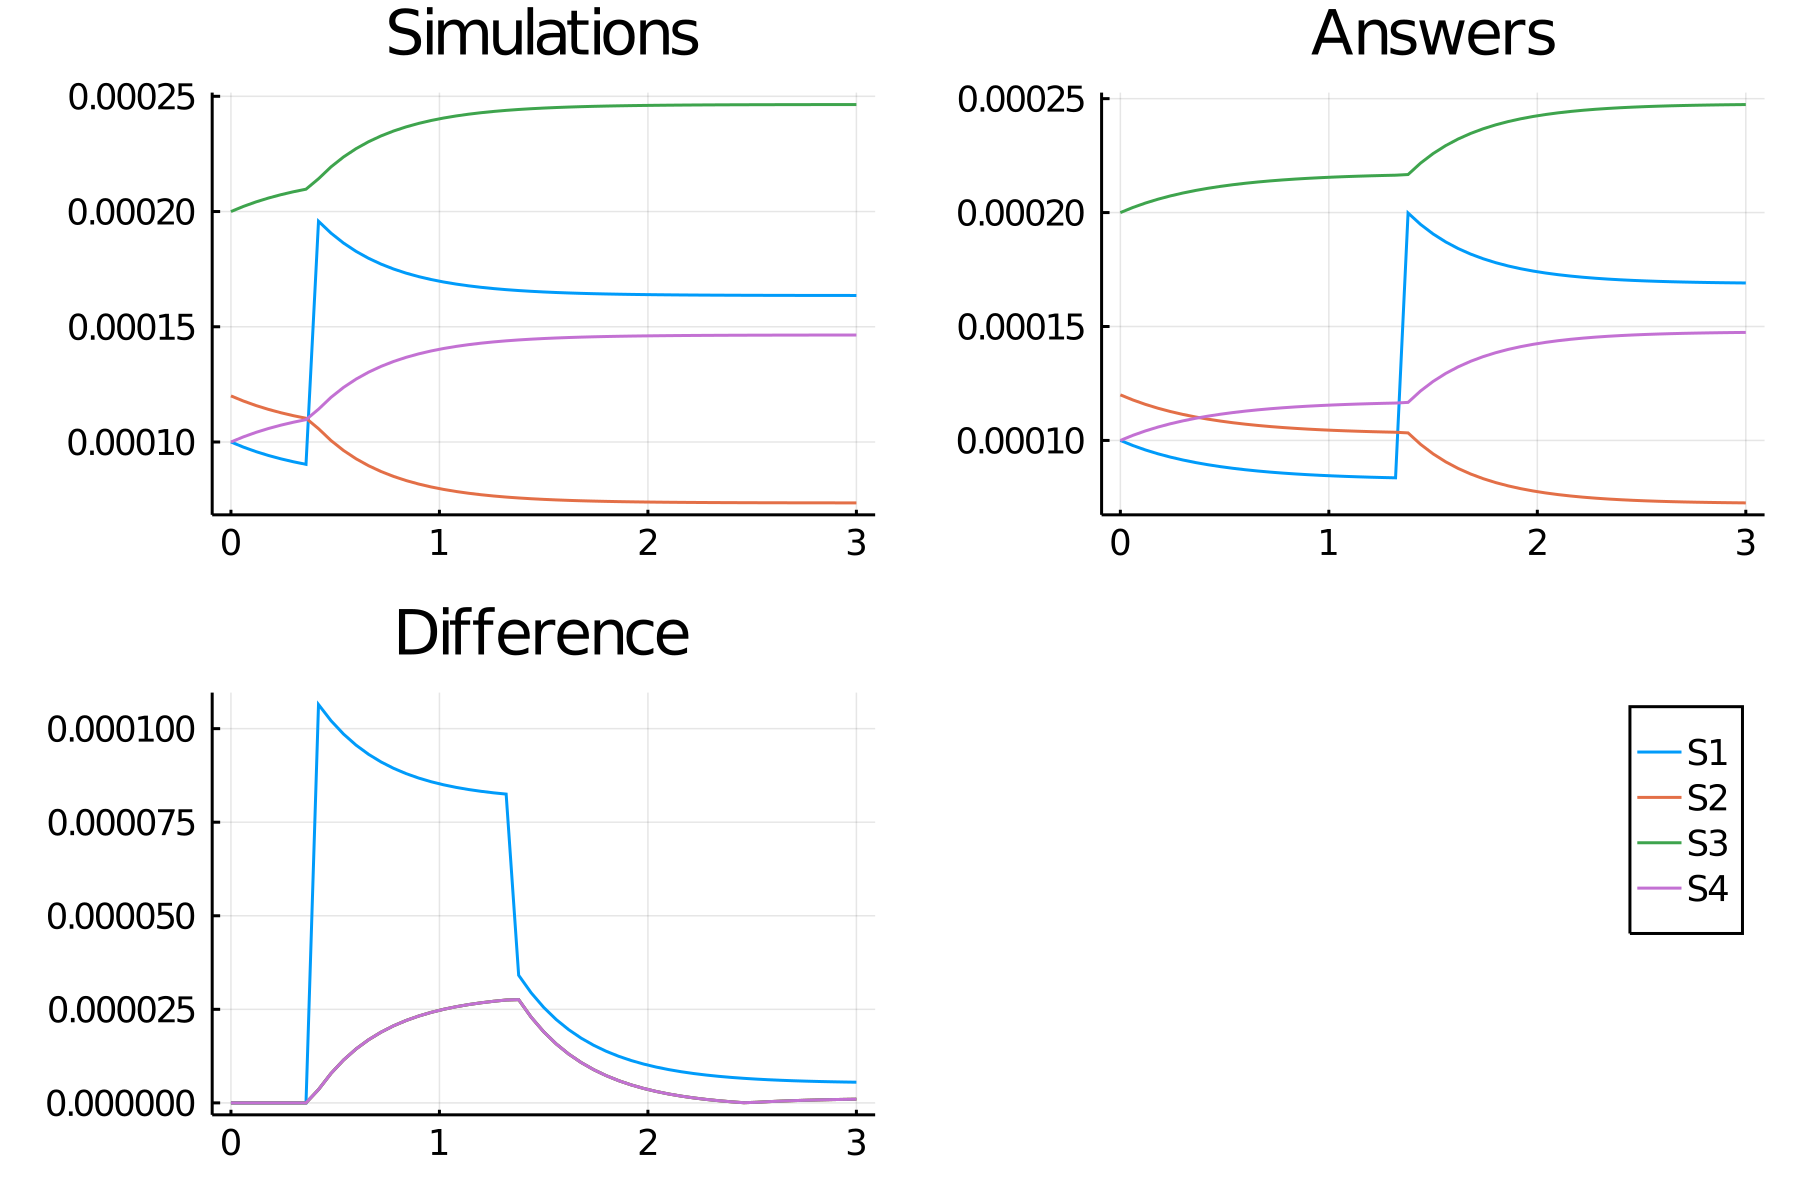

Data behind this chart, as committed beside it:
time, S1_, S2_, S3_, S4_
0.0, 0.0001, 0.00012, 0.0002, 0.0001
0.06, 9.776429639678045e-5, 0.0001178, 0.0002022, 0.0001022
0.12, 9.582588705922149e-5, 0.0001158, 0.0002042, 0.0001042
0.18, 9.414327629027505e-5, 0.0001141, 0.0002059, 0.0001059
0.24, 9.268122767751934e-5, 0.0001127, 0.0002073, 0.0001073
0.3, 9.140971047341811e-5, 0.0001114, 0.0002086, 0.0001086
0.36, 9.030304818645329e-5, 0.0001103, 0.0002097, 0.0001097
0.42, 0.0001958, 0.0001058, 0.0002142, 0.0001142
0.48, 0.0001906, 0.0001006, 0.0002194, 0.0001194
0.54, 0.0001863, 9.631573111524392e-5, 0.0002237, 0.0001237
0.6, 0.0001827, 9.272083230387794e-5, 0.0002273, 0.0001273
0.66, 0.0001797, 8.970967333987442e-5, 0.0002303, 0.0001303
0.72, 0.0001772, 8.718288046102242e-5, 0.0002328, 0.0001328
0.78, 0.0001751, 8.505930573578456e-5, 0.0002349, 0.0001349
0.84, 0.0001733, 8.327231749419169e-5, 0.0002367, 0.0001367
0.9, 0.0001718, 8.176694535832915e-5, 0.0002382, 0.0001382
0.96, 0.0001705, 8.049765701127966e-5, 0.0002395, 0.0001395
1.02, 0.0001694, 7.942660860383335e-5, 0.0002406, 0.0001406
1.08, 0.0001685, 7.852225480826682e-5, 0.0002415, 0.0001415
1.14, 0.0001678, 7.775823533570125e-5, 0.0002422, 0.0001422
1.2, 0.0001671, 7.711247623682618e-5, 0.0002429, 0.0001429
1.26, 0.0001666, 7.656645980413884e-5, 0.0002434, 0.0001434
1.32, 0.0001661, 7.61046279900153e-5, 0.0002439, 0.0001439
1.38, 0.0001657, 7.571389247338027e-5, 0.0002443, 0.0001443
1.44, 0.0001654, 7.538323051858418e-5, 0.0002446, 0.0001446
1.5, 0.0001651, 7.510335034540284e-5, 0.0002449, 0.0001449
1.56, 0.0001649, 7.486641311393278e-5, 0.0002451, 0.0001451
1.62, 0.0001647, 7.466580129717427e-5, 0.0002453, 0.0001453
1.68, 0.0001645, 7.449592521829684e-5, 0.0002455, 0.0001455
1.74, 0.0001644, 7.435206112248306e-5, 0.0002456, 0.0001456
1.8, 0.0001642, 7.423021540435357e-5, 0.0002458, 0.0001458
1.86, 0.0001641, 7.412701057478741e-5, 0.0002459, 0.0001459
1.92, 0.000164, 7.403958937055567e-5, 0.000246, 0.000146
1.98, 0.000164, 7.396553402235347e-5, 0.000246, 0.000146
2.04, 0.0001639, 7.390279821861809e-5, 0.0002461, 0.0001461
2.1, 0.0001638, 7.384964972843765e-5, 0.0002462, 0.0001462
2.16, 0.0001638, 7.380462197316937e-5, 0.0002462, 0.0001462
2.22, 0.0001638, 7.376647312190682e-5, 0.0002462, 0.0001462
2.28, 0.0001637, 7.373415154075473e-5, 0.0002463, 0.0001463
2.34, 0.0001637, 7.370676657564925e-5, 0.0002463, 0.0001463
2.4, 0.0001637, 7.368356385147147e-5, 0.0002463, 0.0001463
2.46, 0.0001637, 7.366390438010465e-5, 0.0002463, 0.0001463
2.52, 0.0001636, 7.36472468802508e-5, 0.0002464, 0.0001464
2.58, 0.0001636, 7.363313281263083e-5, 0.0002464, 0.0001464
2.64, 0.0001636, 7.362117372022757e-5, 0.0002464, 0.0001464
2.7, 0.0001636, 7.361104050236773e-5, 0.0002464, 0.0001464
2.76, 0.0001636, 7.360245433763444e-5, 0.0002464, 0.0001464
2.82, 0.0001636, 7.359517899691454e-5, 0.0002464, 0.0001464
2.88, 0.0001636, 7.358901433446371e-5, 0.0002464, 0.0001464
2.94, 0.0001636, 7.358379077059574e-5, 0.0002464, 0.0001464
3.0, 0.0001636, 7.357936462295991e-5, 0.0002464, 0.0001464
